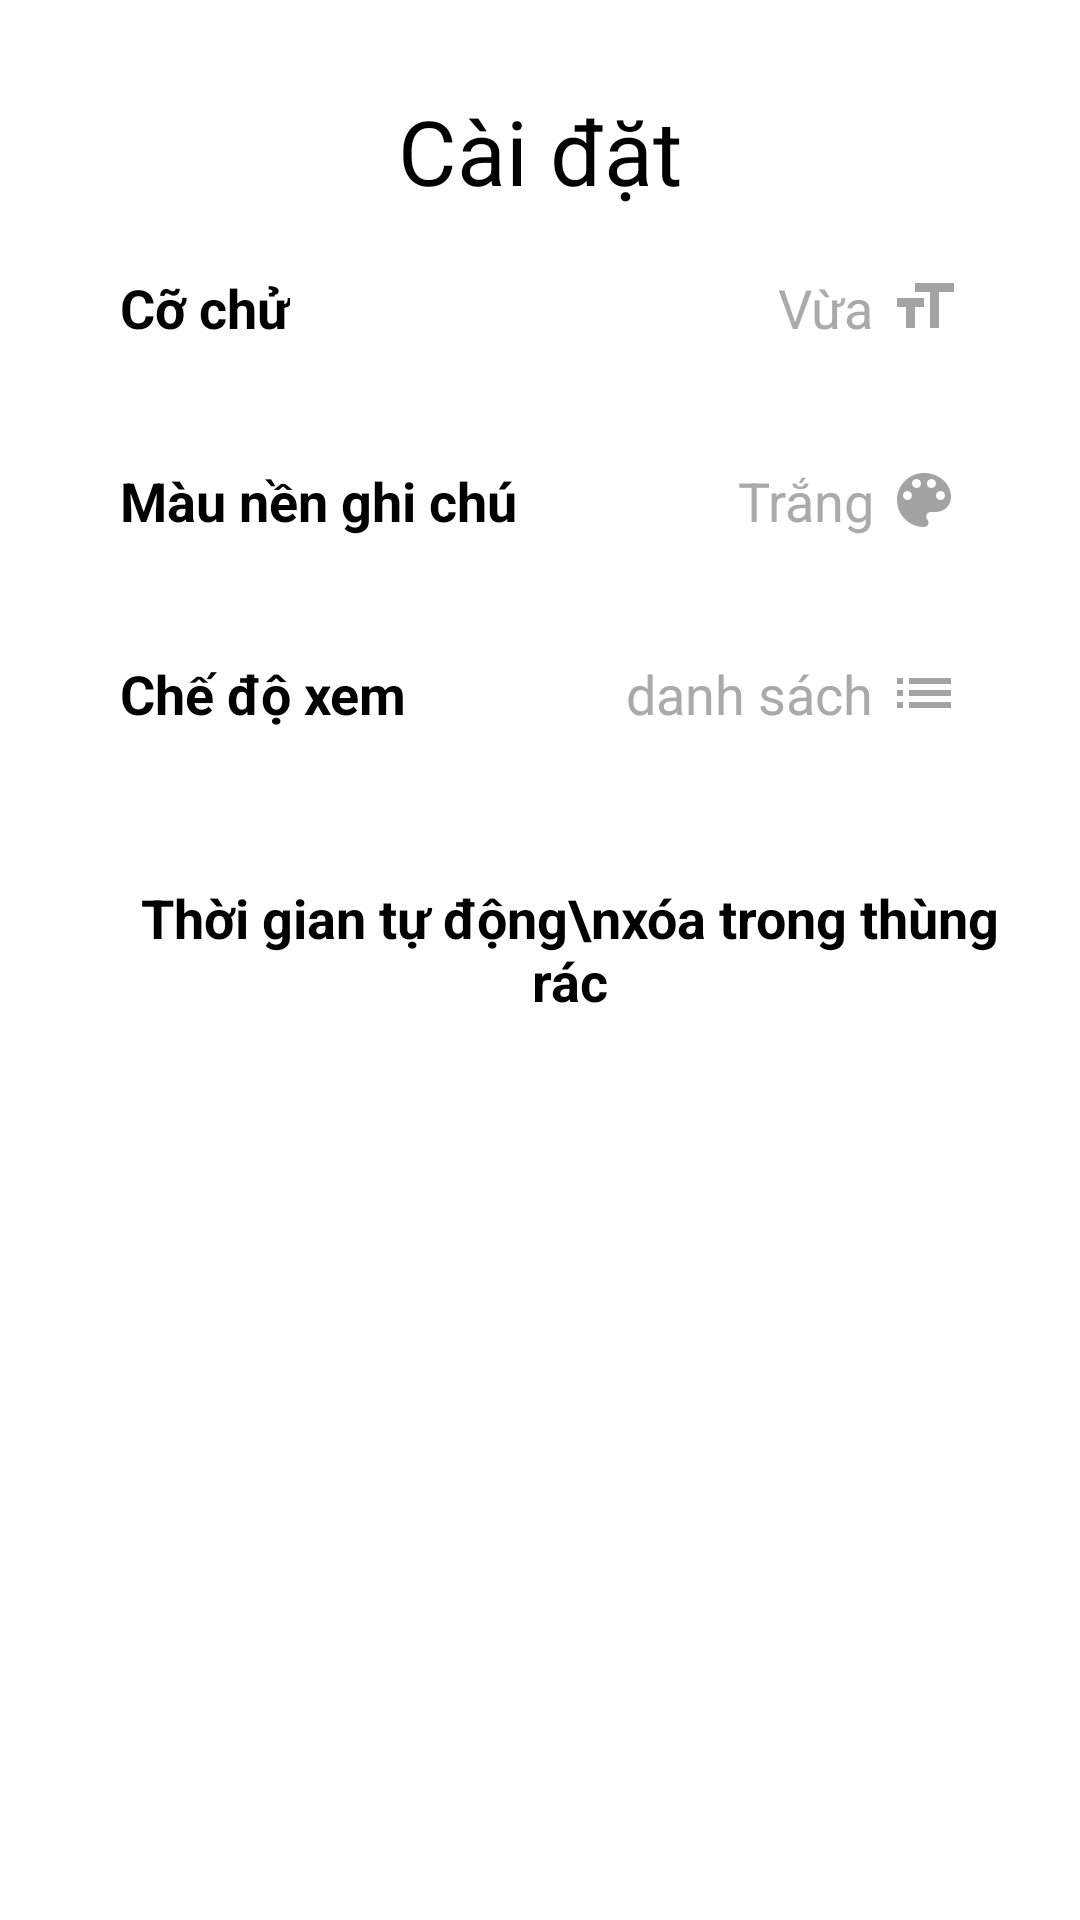

Here is an Android app screen rendered from its layout file. Give the layout XML and the strings, colors and styles it references.
<!-- AndroidManifest.xml: application theme Theme.TodoApp -->
<!-- res/layout/activity_setting.xml -->
<?xml version="1.0" encoding="utf-8"?>
<LinearLayout xmlns:android="http://schemas.android.com/apk/res/android"
    xmlns:tools="http://schemas.android.com/tools"
    android:layout_width="match_parent"
    android:layout_height="match_parent"
    tools:context=".Setting_Activity"
    android:orientation="vertical">
    <TextView
        android:layout_width="match_parent"
        android:layout_height="wrap_content"
        android:layout_marginTop="30dp"
        android:gravity="center"
        android:textColor="@color/black"
        android:textSize="30sp"
        android:text="Cài đặt"
        />
    <LinearLayout
        android:id="@+id/TextSize_Linear"
        android:layout_width="match_parent"
        android:layout_height="wrap_content"
        android:orientation="horizontal"
        android:layout_margin="20dp"
        android:clickable="true">
        <TextView
            android:layout_width="wrap_content"
            android:layout_height="wrap_content"
            android:textColor="@color/black"
            android:text="Cỡ chử"
            android:textStyle="bold"
            android:textSize="18sp"
            android:layout_marginStart="20dp"/>
        <TextView
            android:id="@+id/Text_Text"
            android:layout_width="wrap_content"
            android:layout_height="wrap_content"
            android:layout_weight="1"
            android:gravity="right"
            android:layout_marginEnd="5dp"
            android:textSize="18sp"
            android:textColor="@color/hintColor"
            android:text="Vừa"
            />
            <ImageView
                android:id="@+id/TextSizeIcon"
                android:layout_width="wrap_content"
                android:layout_height="wrap_content"
                android:src="@drawable/ic_baseline_format_size_24"
                android:layout_marginEnd="20dp"/>
    </LinearLayout>


    <LinearLayout
        android:id="@+id/Color_Linear"
        android:layout_width="match_parent"
        android:layout_height="wrap_content"
        android:orientation="horizontal"
        android:layout_margin="20dp"
        android:clickable="true">
        <TextView
            android:layout_width="wrap_content"
            android:layout_height="wrap_content"
            android:textColor="@color/black"
            android:text="Màu nền ghi chú"
            android:textStyle="bold"
            android:textSize="18sp"
            android:layout_marginStart="20dp"/>
        <TextView
            android:id="@+id/Color_Text"
            android:layout_width="wrap_content"
            android:layout_height="wrap_content"
            android:layout_weight="1"
            android:gravity="right"
            android:layout_marginEnd="5dp"
            android:textSize="18sp"
            android:textColor="@color/hintColor"
            android:text="Trắng"
            />
        <ImageView
            android:id="@+id/colorIcon"
            android:layout_width="wrap_content"
            android:layout_height="wrap_content"
            android:src="@drawable/ic_baseline_color_lens_24"
            android:layout_marginEnd="20dp"/>
    </LinearLayout>

    <LinearLayout
        android:id="@+id/AppView_Linear"
        android:layout_width="match_parent"
        android:layout_height="wrap_content"
        android:orientation="horizontal"
        android:layout_margin="20dp"
        android:clickable="true">
        <TextView
            android:layout_width="wrap_content"
            android:layout_height="wrap_content"
            android:textColor="@color/black"
            android:text="Chế độ xem"
            android:textStyle="bold"
            android:textSize="18sp"
            android:layout_marginStart="20dp"/>
        <TextView
            android:id="@+id/AppView_Text"
            android:layout_width="wrap_content"
            android:layout_height="wrap_content"
            android:layout_weight="1"
            android:gravity="right"
            android:layout_marginEnd="5dp"
            android:textSize="18sp"
            android:textColor="@color/hintColor"
            android:text="danh sách"
            />
        <ImageView
            android:id="@+id/Setting_listIcon"
            android:layout_width="wrap_content"
            android:layout_height="wrap_content"
            android:src="@drawable/ic_baseline_list_24"
            android:layout_marginEnd="20dp"/>
    </LinearLayout>

    <LinearLayout
        android:id="@+id/AppDeleteDay_Linear"
        android:layout_width="match_parent"
        android:layout_height="wrap_content"
        android:orientation="horizontal"
        android:layout_margin="20dp"
        android:clickable="true">

        <TextView
            android:layout_width="wrap_content"
            android:layout_height="wrap_content"
            android:layout_marginStart="20dp"
            android:lines="3"
            android:text="Thời gian tự động\nxóa trong thùng rác"
            android:textColor="@color/black"
            android:textSize="18sp"
            android:textStyle="bold"
            android:gravity="center"/>

        <TextView
            android:id="@+id/AppDeleteDay_Text"
            android:layout_width="wrap_content"
            android:layout_height="wrap_content"
            android:layout_weight="1"
            android:gravity="right"
            android:layout_marginEnd="5dp"
            android:layout_gravity="center"
            android:textSize="18sp"
            android:textColor="@color/hintColor"
            android:text="30 ngày"
            />
        <ImageView
            android:id="@+id/Setting_DeleteIcon"
            android:layout_width="wrap_content"
            android:layout_gravity="center"
            android:layout_height="wrap_content"
            android:src="@drawable/ic_baseline_delete_forever_24"
            android:layout_marginEnd="20dp"/>
    </LinearLayout>

</LinearLayout>
<!-- resources referenced by this layout -->
<resources>
  <color name="black">#FF000000</color>
  <color name="hintColor">@android:color/darker_gray</color>
  <!-- drawable ic_baseline_color_lens_24 (drawable) -->
  <vector android:alpha="0.6" android:autoMirrored="true"
      android:height="24dp" android:tint="?attr/colorControlNormal"
      android:viewportHeight="24" android:viewportWidth="24"
      android:width="24dp" xmlns:android="http://schemas.android.com/apk/res/android">
      <path android:fillColor="@android:color/white" android:pathData="M12,3c-4.97,0 -9,4.03 -9,9s4.03,9 9,9c0.83,0 1.5,-0.67 1.5,-1.5 0,-0.39 -0.15,-0.74 -0.39,-1.01 -0.23,-0.26 -0.38,-0.61 -0.38,-0.99 0,-0.83 0.67,-1.5 1.5,-1.5L16,16c2.76,0 5,-2.24 5,-5 0,-4.42 -4.03,-8 -9,-8zM6.5,12c-0.83,0 -1.5,-0.67 -1.5,-1.5S5.67,9 6.5,9 8,9.67 8,10.5 7.33,12 6.5,12zM9.5,8C8.67,8 8,7.33 8,6.5S8.67,5 9.5,5s1.5,0.67 1.5,1.5S10.33,8 9.5,8zM14.5,8c-0.83,0 -1.5,-0.67 -1.5,-1.5S13.67,5 14.5,5s1.5,0.67 1.5,1.5S15.33,8 14.5,8zM17.5,12c-0.83,0 -1.5,-0.67 -1.5,-1.5S16.67,9 17.5,9s1.5,0.67 1.5,1.5 -0.67,1.5 -1.5,1.5z"/>
  </vector>
  <!-- drawable ic_baseline_delete_forever_24 (drawable) -->
  <vector android:alpha="0.6" android:autoMirrored="true"
      android:height="24dp" android:tint="?attr/colorControlNormal"
      android:viewportHeight="24" android:viewportWidth="24"
      android:width="24dp" xmlns:android="http://schemas.android.com/apk/res/android">
      <path android:fillColor="@android:color/white" android:pathData="M6,19c0,1.1 0.9,2 2,2h8c1.1,0 2,-0.9 2,-2L18,7L6,7v12zM8.46,11.88l1.41,-1.41L12,12.59l2.12,-2.12 1.41,1.41L13.41,14l2.12,2.12 -1.41,1.41L12,15.41l-2.12,2.12 -1.41,-1.41L10.59,14l-2.13,-2.12zM15.5,4l-1,-1h-5l-1,1L5,4v2h14L19,4z"/>
  </vector>
  <!-- drawable ic_baseline_format_size_24 (drawable) -->
  <vector android:alpha="0.6" android:autoMirrored="true"
      android:height="24dp" android:tint="?attr/colorControlNormal"
      android:viewportHeight="24" android:viewportWidth="24"
      android:width="24dp" xmlns:android="http://schemas.android.com/apk/res/android">
      <path android:fillColor="@android:color/white" android:pathData="M9,4v3h5v12h3L17,7h5L22,4L9,4zM3,12h3v7h3v-7h3L12,9L3,9v3z"/>
  </vector>
  <!-- drawable ic_baseline_list_24 (drawable) -->
  <vector android:alpha="0.6" android:autoMirrored="true"
      android:height="24dp" android:tint="?attr/colorControlNormal"
      android:viewportHeight="24" android:viewportWidth="24"
      android:width="24dp" xmlns:android="http://schemas.android.com/apk/res/android">
      <path android:fillColor="@android:color/white" android:pathData="M3,13h2v-2L3,11v2zM3,17h2v-2L3,15v2zM3,9h2L5,7L3,7v2zM7,13h14v-2L7,11v2zM7,17h14v-2L7,15v2zM7,7v2h14L21,7L7,7z"/>
  </vector>
  <style name="Theme.TodoApp" parent="Theme.MaterialComponents.DayNight.DarkActionBar">
          
          <item name="colorPrimary">#39cbe4</item>
          <item name="colorPrimaryVariant">#39cbe4</item>
          <item name="colorOnPrimary">@color/white</item>
          
          <item name="colorSecondary">@color/teal_200</item>
          <item name="colorSecondaryVariant">@color/teal_700</item>
          <item name="colorOnSecondary">@color/black</item>
          
          <item name="android:statusBarColor" tools:targetApi="l">?attr/colorPrimaryVariant</item>
          
  
      </style>
  <color name="white">#FFFFFFFF</color>
  <color name="teal_200">#FF03DAC5</color>
  <color name="teal_700">#FF018786</color>
</resources>
